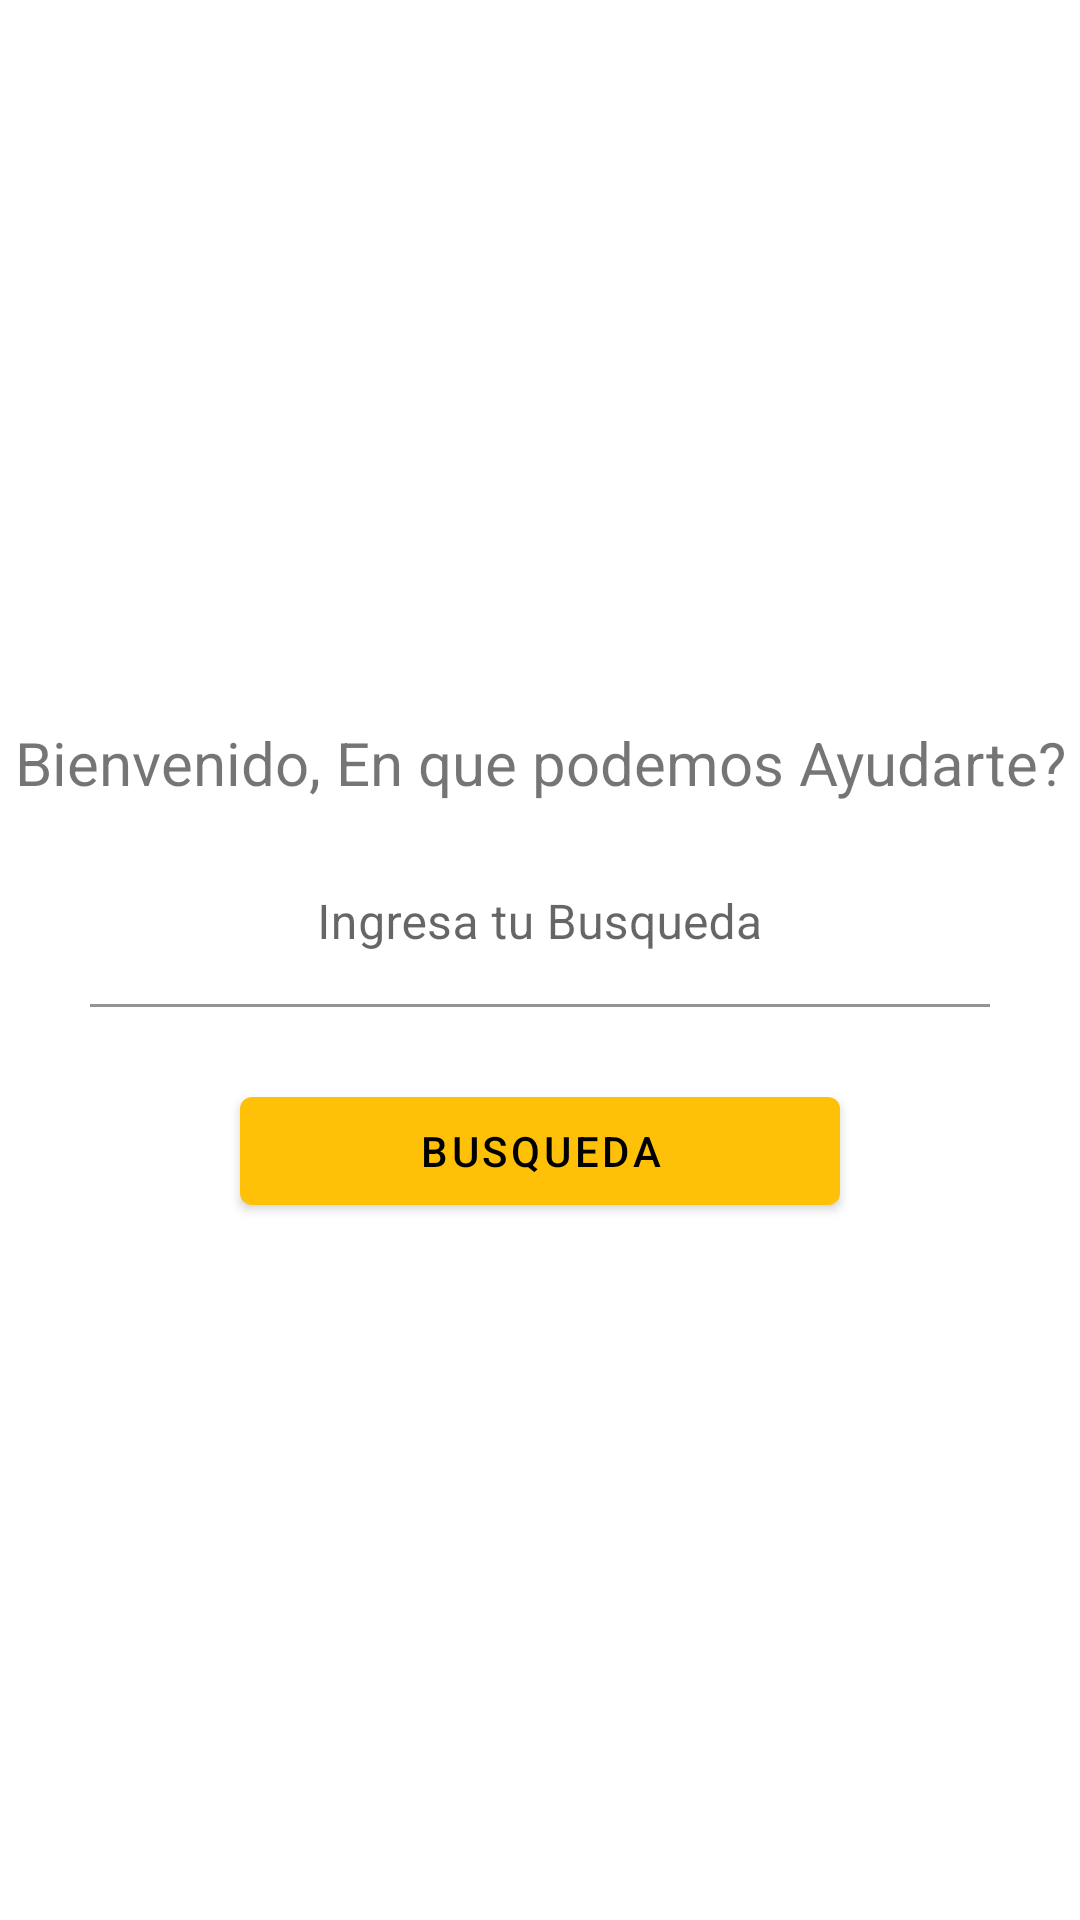

Produce the Android XML layout that renders to this screen, including the resource entries it uses.
<!-- AndroidManifest.xml: application theme Theme.MyCommerceApp -->
<!-- res/layout/main_fragment.xml -->
<?xml version="1.0" encoding="utf-8"?>
<androidx.constraintlayout.widget.ConstraintLayout xmlns:android="http://schemas.android.com/apk/res/android"
    xmlns:app="http://schemas.android.com/apk/res-auto"
    xmlns:tools="http://schemas.android.com/tools"
    android:id="@+id/main"
    android:background="@color/white"
    android:layout_width="match_parent"
    android:layout_height="match_parent"
    tools:context=".ui.view.SearchFragment">

    <ImageView
        android:id="@+id/search_imageview"
        android:layout_width="200dp"
        android:layout_height="200dp"
        android:src="@drawable/ic_commerce_background"
        app:layout_constraintLeft_toLeftOf="parent"
        app:layout_constraintRight_toRightOf="parent"
        app:layout_constraintTop_toTopOf="parent"
        app:layout_constraintBottom_toTopOf="@id/search_guideline"/>

    <TextView
        android:layout_width="match_parent"
        android:layout_height="wrap_content"
        android:gravity="center"
        app:layout_constraintStart_toStartOf="parent"
        app:layout_constraintEnd_toEndOf="parent"
        app:layout_constraintTop_toBottomOf="@id/search_imageview"
        app:layout_constraintBottom_toTopOf="@id/container_username"
        android:textSize="20sp"
        android:text="@string/welcome" />

    <com.google.android.material.textfield.TextInputLayout
        android:id="@+id/container_username"
        android:gravity="center"
        android:layout_width="0dp"
        android:layout_height="wrap_content"
        android:layout_marginTop="24dp"
        app:layout_constraintTop_toBottomOf="@id/search_guideline"
        app:layout_constraintStart_toStartOf="parent"
        app:layout_constraintEnd_toEndOf="parent"
        app:boxBackgroundColor="@android:color/transparent"
        android:background="@android:color/transparent">

        <com.google.android.material.textfield.TextInputEditText
            android:id="@+id/search"
            android:gravity="center"
            android:layout_width="300dp"
            android:layout_height="wrap_content"
            android:hint="@string/input_search"
            android:singleLine="true"
            android:drawablePadding="16dp">
        </com.google.android.material.textfield.TextInputEditText>

    </com.google.android.material.textfield.TextInputLayout>

    <com.google.android.material.button.MaterialButton
        android:id="@+id/search_button"
        android:layout_width="200dp"
        android:layout_height="wrap_content"
        app:layout_constraintEnd_toEndOf="parent"
        app:layout_constraintStart_toStartOf="parent"
        android:layout_marginTop="24dp"
        app:layout_constraintTop_toBottomOf="@id/container_username"
        android:text="@string/search_button"
        android:textColor="@color/black"
        app:cornerRadius="4dp" />

    <androidx.constraintlayout.widget.Guideline
        android:id="@+id/search_guideline"
        android:layout_width="wrap_content"
        android:layout_height="wrap_content"
        android:orientation="horizontal"
        app:layout_constraintEnd_toEndOf="parent"
        app:layout_constraintStart_toStartOf="parent"
        app:layout_constraintGuide_percent="0.4" />

    <ProgressBar
        android:id="@+id/homeProgressBar"
        style="?android:attr/progressBarStyle"
        android:layout_width="wrap_content"
        android:layout_height="wrap_content"
        android:layout_marginTop="24dp"
        android:visibility="gone"
        app:layout_constraintBottom_toBottomOf="parent"
        app:layout_constraintEnd_toEndOf="parent"
        app:layout_constraintStart_toStartOf="parent"
        app:layout_constraintTop_toTopOf="parent" />

</androidx.constraintlayout.widget.ConstraintLayout>
<!-- resources referenced by this layout -->
<resources>
  <color name="black">#FF000000</color>
  <color name="white">#FFFFFFFF</color>
  <string name="input_search">Ingresa tu Busqueda</string>
  <string name="search_button">Busqueda</string>
  <string name="welcome">Bienvenido, En que podemos Ayudarte?</string>
  <style name="Theme.MyCommerceApp" parent="Theme.MaterialComponents.DayNight.NoActionBar">
          
          <item name="colorPrimary">@color/purple_500</item>
          <item name="colorPrimaryVariant">@color/purple_700</item>
          <item name="colorOnPrimary">@color/white</item>
          
          <item name="colorSecondary">@color/teal_200</item>
          <item name="colorSecondaryVariant">@color/teal_700</item>
          <item name="colorOnSecondary">@color/black</item>
          
          <item name="android:statusBarColor" tools:targetApi="l">?attr/colorPrimaryVariant</item>
          
      </style>
  <color name="purple_500">#FFC107</color>
  <color name="purple_700">#FFD140</color>
  <color name="teal_200">#FF03DAC5</color>
  <color name="teal_700">#FF018786</color>
</resources>
